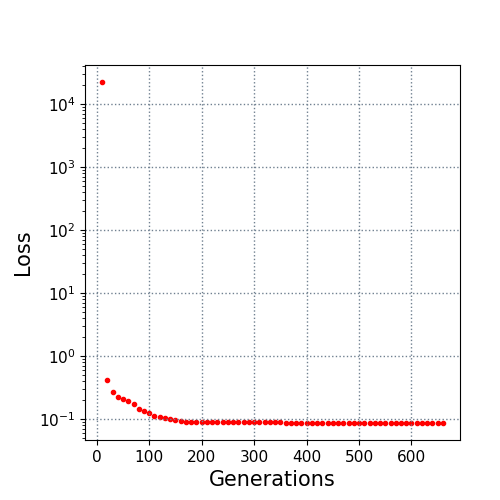

The data file committed next to this chart (first rows):
10.0, 22394.881915
20.0, 0.4191
30.0, 0.2659
40.0, 0.2247
50.0, 0.2097
60.0, 0.1908
70.0, 0.1748
80.0, 0.1461
90.0, 0.1366
100.0, 0.1255
110.0, 0.1137
120.0, 0.1071
130.0, 0.1045
140.0, 0.1017
150.0, 0.09694
160.0, 0.09414
170.0, 0.09115
180.0, 0.09062
190.0, 0.09059
200.0, 0.09023
210.0, 0.08987
220.0, 0.08916
230.0, 0.08884
240.0, 0.08849
250.0, 0.08834
260.0, 0.08828
270.0, 0.08828
280.0, 0.08821
290.0, 0.08821
300.0, 0.08821
310.0, 0.08821
320.0, 0.08821
330.0, 0.08821
340.0, 0.08821
350.0, 0.08821
360.0, 0.08804
370.0, 0.08804
380.0, 0.08778
390.0, 0.08778
400.0, 0.08778
410.0, 0.08778
420.0, 0.08778
430.0, 0.08777
440.0, 0.08748
450.0, 0.08748
460.0, 0.0874
470.0, 0.08739
480.0, 0.08695
490.0, 0.08695
500.0, 0.08695
510.0, 0.08695
520.0, 0.08693
530.0, 0.0868
540.0, 0.0868
550.0, 0.08678
560.0, 0.08678
570.0, 0.08678
580.0, 0.08678
590.0, 0.08678
600.0, 0.08678
610.0, 0.08678
... 5 more rows
